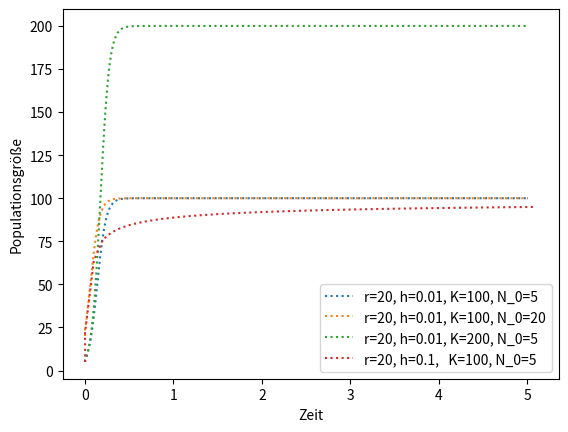

Here is the Python script that generated this plot:
#Nach dem Ausführen des Programms, fällt auf, dass das Heun Verfahren deutlich besser ist als das Eulerverfahren.
#Bei den ersten drei Plots (a-c) sieht man keinen großartigen Unterschied zu denen aus dem Eulerverfahren.
#Der letzte Plot sieht aber deutich anders aus. Er konvergiert gleichmäßig gegen den max. Wert der Population.
#Im Gegensatz dazu sprang der Plot vom Eulerverfahren stetig und konvergierte nur alternierend.

import numpy as np
import matplotlib.pyplot as plt

#dN/dt=r N (1- N/K)
# Variablen definieren
r=20.
K=100.
h=0.01
N0=5.

# Funktion f(x,t) (s. Aufzeichnungen) definieren
# #Heun-Verfahren-Verfahren: N_(j+1)=N_j+h*f(N_j,t_j)
def f(N):
    return r*N*(1-N/K)


#Arrays zum plotten definieren
x1,y1=[0],[N0]
i=0

#Punkte berechnen lassen
while x1[i]<=5:
    x1.append(i*h)
    y1.append(y1[i]+h/2*(f(y1[i])+f(y1[i]+h*f(y1[i]))))
    i+=1
i=0

#Plotten
plt.plot(x1,y1, ':', label="r=20, h=0.01, K=100, N_0=5")
#plt.show()


# Variablen definieren
r=20.
K=100.
h=0.01
N0=20.

#Arrays zum plotten definieren
x2,y2=[0],[N0]

#Punkte berechnen lassen
while x2[i]<=5:
    x2.append(i*h)
    y2.append(y2[i]+h/2*(f(y2[i])+f(y2[i]+h*f(y2[i]))))
    i+=1
i=0

#Plotten
plt.plot(x2,y2, ':', label="r=20, h=0.01, K=100, N_0=20")
#plt.show()


# Variablen definieren
r=20.
K=200.
h=0.01
N0=5.

#Arrays zum plotten definieren
x3,y3=[0],[N0]

#Punkte berechnen lassen
#Punkte berechnen lassen
while x3[i]<=5:
    x3.append(i*h)
    y3.append(y3[i]+h/2*(f(y3[i])+f(y3[i]+h*f(y3[i]))))
    i+=1
i=0

#Plotten
plt.plot(x3,y3,':', label="r=20, h=0.01, K=200, N_0=5")
#plt.show()


# Variablen definieren
r=20.
K=100.
h=0.1
N0=5.

#Arrays zum plotten definieren
x4,y4=[0],[N0]

#Punkte berechnen lassen
#Punkte berechnen lassen
while x4[i]<=5:
    x4.append(i*h)
    y4.append(y4[i]+h/2*(f(y4[i])+f(y4[i]+h*f(y4[i]))))
    i+=1
i=0

#Plotten
plt.plot(x4,y4, ':', label="r=20, h=0.1,   K=100, N_0=5")
plt.legend()
plt.xlabel('Zeit')
plt.ylabel('Populationsgröße')
plt.show()